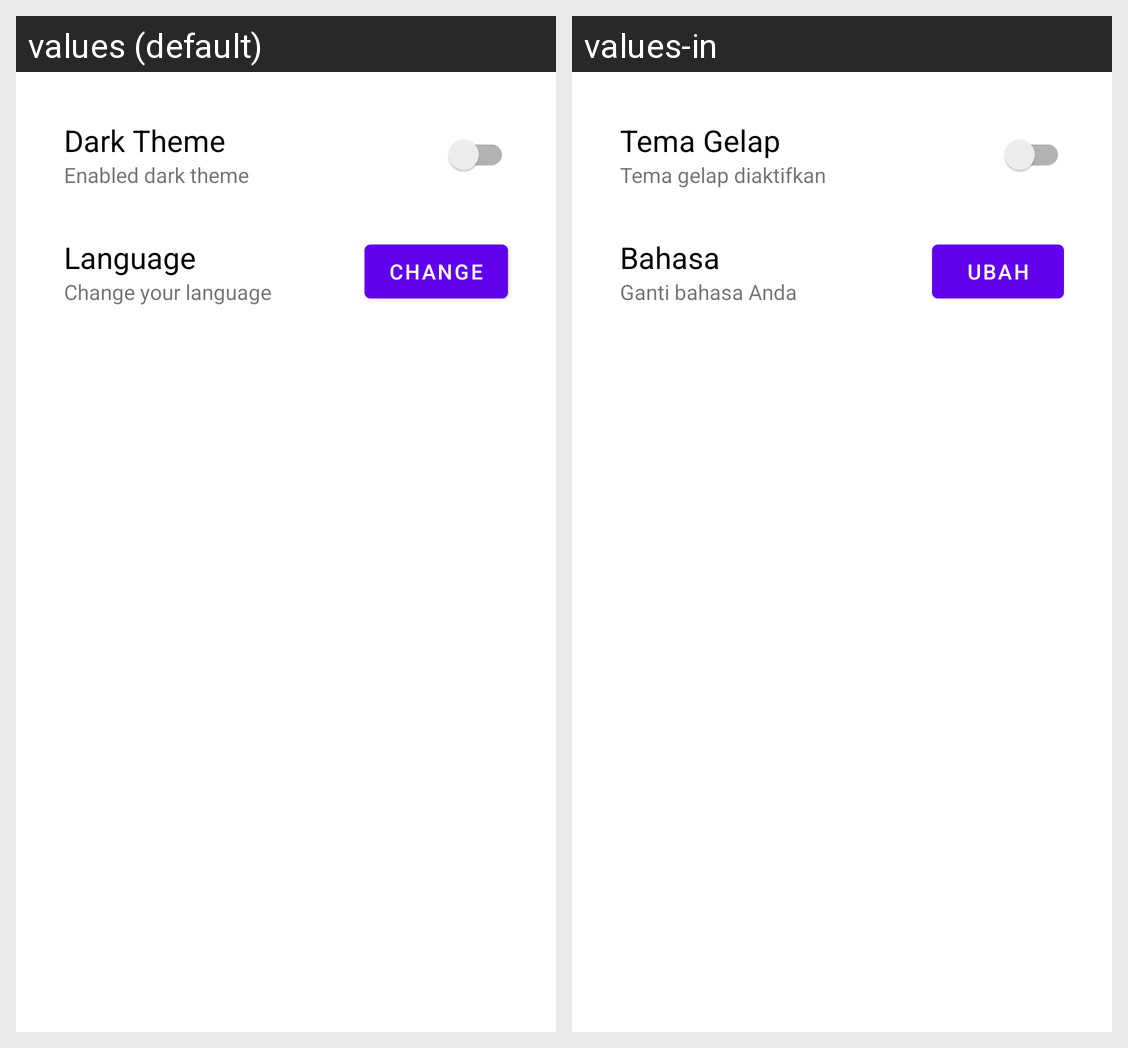

Locale-by-locale string values for the Android screen shown in this grid:
Android screen res/layout/fragment_setting.xml rendered under 2 locales, left to right: values (default), values-in. Device: Nexus 5 (rendered at 1080×1920; each locale shown at half size, 540×960, under a caption strip naming it); theme Theme.CapstoneSepakBola.
Strings drawn on this screen, with the default value and each locale's value (text and hints the layout hard-codes, and strings that could not be matched under every locale, appear in the picture but are not listed):

dark_theme
  values: Dark Theme
  values-in: Tema Gelap

enabled_dark_theme
  values: Enabled dark theme
  values-in: Tema gelap diaktifkan

language
  values: Language
  values-in: Bahasa

change_your_language
  values: Change your language
  values-in: Ganti bahasa Anda

change
  values: Change
  values-in: Ubah
